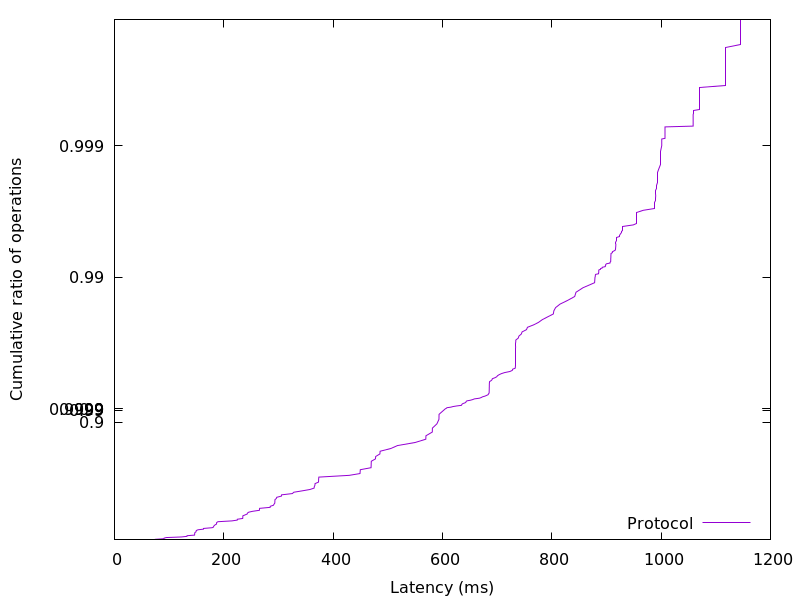

Data behind this chart, as committed beside it:
74.655232, 0.01
74.73, 0.02
90.45, 0.03
90.81, 0.04
94.71, 0.05
122.7, 0.06
132.6, 0.07
132.8, 0.08
146.6, 0.09
146.7, 0.1
146.8, 0.11
146.8, 0.12
147.3, 0.13
149.2, 0.14
149.3, 0.15
149.7, 0.16
152.8, 0.17
162.8, 0.18
162.9, 0.19
178.8, 0.2
181.2, 0.21
181.4, 0.22
182.7, 0.23
184.2, 0.24
186.7, 0.25
186.8, 0.26
187.1, 0.27
189.4, 0.28
214.7, 0.29
224.7, 0.3
224.8, 0.31
234.6, 0.32
234.8, 0.33
234.8, 0.34
234.9, 0.35
238.7, 0.36
242.7, 0.37
243.2, 0.38
245.5, 0.39
252.8, 0.4
265.2, 0.41
265.3, 0.42
265.5, 0.43
284.8, 0.44
285, 0.45
290.8, 0.46
291.9, 0.47
293.3, 0.48
293.4, 0.49
293.5, 0.5
293.6, 0.51
296, 0.52
296.9, 0.53
305.4, 0.54
305.6, 0.55
325.6, 0.56
327.9, 0.57
342.9, 0.58
357.5, 0.59
365.3, 0.6
365.6, 0.61
... 298 more rows
